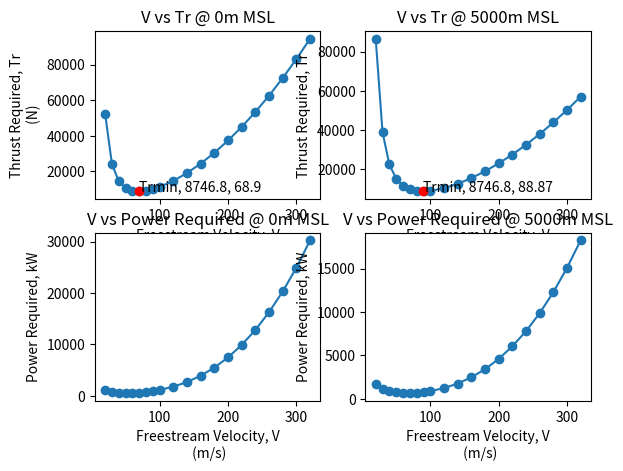

Reproduce this figure in Python.
import sys
import numpy as np
import matplotlib.pyplot as plt
import math
row = 1
text = "Velocity: {:.2f}\n Cl: {:.2f}\n Cd: {:.2f}\n L/D: {:.2f}\n Tr: {:.2f}\n Round {:.2f}\n"
text2 = "Cl: {}\n Cd: {}\n L/D: {}\n Tr: {}\n\n"
S = 47
AR = 6.5
e = 0.87
Cd0 = 0.032
W = 103047
T = 402918 #one engine 
p0 = 1.225
p1 = 7.3643*10**-1
#----------array-----------#
CL_array = []
CD_array = []
LD_array = []
Tr_array = []
V_array = []
Pr_array = []
Pa_array = []

#functions to find Cl Cd
def findCL(w,p,v,s):
    x = w/(0.5*p*(v**2)*s)
    return x

def findCd(cd0, cl, e, ar):
    x = cd0 + ((cl**2)/(3.1415*e*ar))
    return x


#looping to get all Tr for each velocity m/s 100->320
#0 MSL
print("[-- MSL = 0m --]")
for V in range(20, 100, 10):
    Cl = findCL(W,p0, V, S)
    Cd = findCd(Cd0, Cl, e, AR)
    LD = Cl/Cd
    Tr = W/LD
    Pr = (Tr*V)/1000
    Pa = (2*T*100)/1000

    Cl =round(Cl, 3)
    Cd = round(Cd, 3)
    LD = round(LD, 3)
    Tr = round(Tr, 3)
    Pr = round(Pr, 3)
    Pa = round(Pa, 3)

    CL_array.append(Cl)
    CD_array.append(Cd)
    LD_array.append(LD)
    Tr_array.append(Tr)
    V_array.append(V)
    Pr_array.append(Pr)
    Pa_array.append(Pa)

    print(text.format(V, Cl, Cd, LD, Tr, row))
    row = row + 1

for V in range(100, 340, 20):
    Cl = findCL(W,p0, V, S)
    Cd = findCd(Cd0, Cl, e, AR)
    LD = Cl/Cd
    Tr = W/LD
    Pr = (Tr*V)/1000
    Pa = (2*T*100)/1000

    Cl =round(Cl, 3)
    Cd = round(Cd, 3)
    LD = round(LD, 3)
    Tr = round(Tr, 3)
    Pr = round(Pr, 3)
    Pa = round(Pa, 3)

    CL_array.append(Cl)
    CD_array.append(Cd)
    LD_array.append(LD)
    Tr_array.append(Tr)
    V_array.append(V)
    Pr_array.append(Pr)
    Pa_array.append(Pa)

    print(text.format(V, Cl, Cd, LD, Tr, row))
    row = row + 1
print(text2.format(CL_array, CD_array, LD_array, Tr_array))

Cdi = Cd0
Cli = math.sqrt(Cdi*3.14159*e*AR)
Vtrmin = math.sqrt(W/(0.5*p0*S*Cli))
Trmin = 2*(0.5*p0*(Vtrmin**2))*S*Cdi
print("\n [--------------]\n")



fig = plt.figure()
ax1 = fig.add_subplot(2, 2, 1)
ax1.set_title("V vs Tr @ 0m MSL")
ax1.plot(V_array, Tr_array, label = "0m MSL", marker = 'o')
ax1.plot(Vtrmin, Trmin, marker = 'o', color = 'r', label = 'Trmin')
ax1.annotate('Trmin, ' + str(round(Trmin, 2)) + ", " + str(round(Vtrmin, 2)), (Vtrmin, Trmin))
ax1.set_xlabel("Freestream Velocity, V\n (m/s)")
ax1.set_ylabel("Thrust Required, Tr\n (N)")

ax3 = fig.add_subplot(2, 2, 3)
ax3.set_title("V vs Power Required @ 0m MSL")
ax3.plot(V_array, Pr_array, marker = 'o')
ax3.set_xlabel('Freestream Velocity, V\n (m/s)')
ax3.set_ylabel('Power Required, kW')


#reset
row = 1

CL_array = []
CD_array = []
LD_array = []
Tr_array = []
V_array = []
Pr_array = []
Pa_array = []



#5000m MSL
print("[-- MSL = 5000m --]")
for V in range(20, 100, 10):
    Cl = findCL(W,p1, V, S)
    Cd = findCd(Cd0, Cl, e, AR)
    LD = Cl/Cd
    Tr = W/LD
    Pr = (Tr*V)/1000
    Pa = (2*T*100)/1000
    Cl =round(Cl, 3)
    Cd = round(Cd, 3)
    LD = round(LD, 3)
    Tr = round(Tr, 3)
    Pr = round(Pr, 3)
    Pa = round(Pa, 3)

    CL_array.append(Cl)
    CD_array.append(Cd)
    LD_array.append(LD)
    Tr_array.append(Tr)
    V_array.append(V)
    Pr_array.append(Pr)
    Pa_array.append(Pa)

    print(text.format(V, Cl, Cd, LD, Tr, row))
    row = row+1

for V in range(100, 340, 20):
    Cl = findCL(W,p1, V, S)
    Cd = findCd(Cd0, Cl, e, AR)
    LD = Cl/Cd
    Tr = W/LD
    Pr = (Tr*V)/1000
    Pa = (2*T*100)/1000
    Cl =round(Cl, 3)
    Cd = round(Cd, 3)
    LD = round(LD, 3)
    Tr = round(Tr, 3)
    Pr = round(Pr, 3)
    Pa = round(Pa, 3)

    CL_array.append(Cl)
    CD_array.append(Cd)
    LD_array.append(LD)
    Tr_array.append(Tr)
    V_array.append(V)
    Pr_array.append(Pr)
    Pa_array.append(Pa)

    print(text.format(V, Cl, Cd, LD, Tr, row))
    row = row+1
print(text2.format(CL_array, CD_array, LD_array, Tr_array))
print("\n [--------------]\n")

Cdi = Cd0
Cli = math.sqrt(Cdi*3.14159*e*AR)
Vtrmin = math.sqrt(W/(0.5*p1*S*Cli))
Trmin = 2*(0.5*p1*(Vtrmin**2))*S*Cdi





ax2 = fig.add_subplot(2, 2, 2)
ax2.plot(V_array, Tr_array, label = "5000m MSL", marker = 'o')
ax2.plot(Vtrmin, Trmin, marker = 'o', color = 'r', label = 'Trmin')
ax2.annotate('Trmin, ' + str(round(Trmin, 2)) + ", " + str(round(Vtrmin, 2)), (Vtrmin, Trmin))
ax2.set_title("V vs Tr @ 5000m MSL")
ax2.set_xlabel("Freestream Velocity, V")
ax2.set_ylabel("Thrust Required, Tr")

ax4 = fig.add_subplot(2, 2, 4)
ax4.set_title("V vs Power Required @ 5000m MSL")
ax4.plot(V_array, Pr_array, marker = 'o')
ax4.set_xlabel('Freestream Velocity, V\n (m/s)')
ax4.set_ylabel('Power Required, kW')

plt.show()

input('Press any key to STOP')




